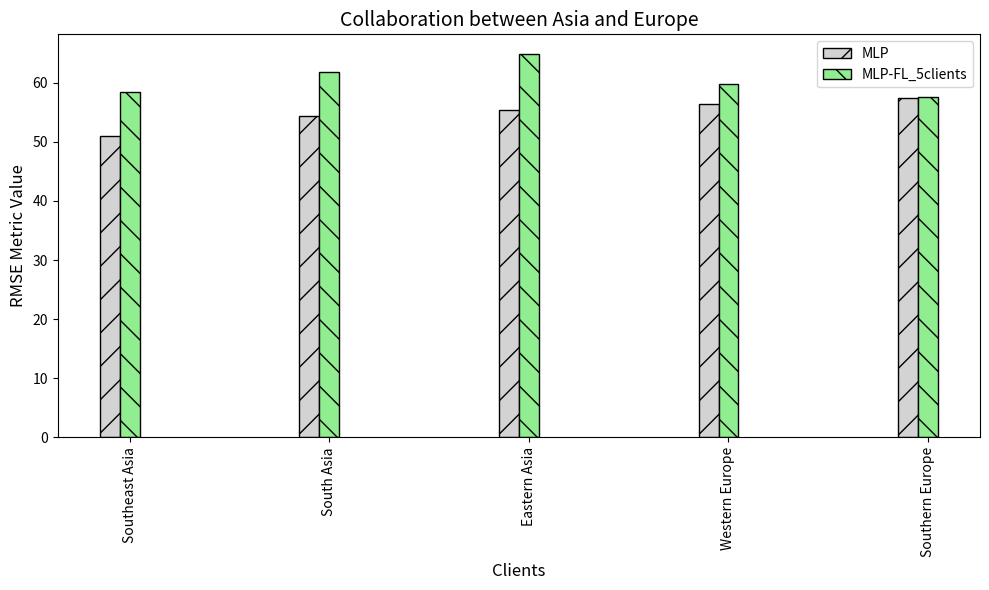

The matplotlib source for this figure:
# -*- coding = utf-8 -*-
# @time:17/07/2023 08:44
# Author:Yunbo Long
# @File:local_total_after.py
# @Software:PyCharm
import numpy as np
import matplotlib.pyplot as plt

# Region names
region_map = {
    0: 'Southeast Asia',
    1: 'South Asia',
    # 2: 'Oceania',
    3: 'Eastern Asia',
    # 5: 'West of USA',
    # 6: 'US Center',
    # 7: 'West Africa',
    # 9: 'North Africa',
    10: 'Western Europe',
    # 12: 'Central America',
    # 14: 'South America',
    16: 'Southern Europe',
    # 17: 'East of USA',
    # 22: 'South of USA'
}



# Example data (replace with your actual data)
clients = list(region_map.values())
metrics = ['MAE', 'MAPE', 'MSE', 'RMSE', 'R-squared']

# MLP algorithm metrics for each client
mlp_metrics = [
    [32.66, 3.5, 0.0272, 51.05, 0.87],
    [35.51, 12.082, 0.2579, 54.28, 0.83],
    # [36.86, 1.701, 0.006045, 54.54, 0.805],
    [38.30, 1.435, 0.0088234, 55.36, 0.87],
    # [37.90, 1.35, 0.00513, 55.99, 0.749],
    # [38.34, 1.704, 0.008572, 55, 0.75],
    # [41.63, 3.05, 0.01958, 60.67, 0.679],
    # [41.99, 2.105, 0.01402, 60.22, 0.696],
    [37.79, 0.6459, 0.001202, 56.45, 0.87],
    # [40.67, 0.6457, 0.0027, 56.25, 0.74],
    # [43.49, 0.8766, 0.002168, 58.86, 0.71],
    [39.78, 1.012, 0.004945, 57.43, 0.878],
    # [56.90, 0.9644, 0.00235, 68.08, 0.62],
    # [39.66, 1.315, 0.004101, 58.92, 0.705],
    # # ... Add metrics for other clients
]


# # MPL-FL algorithm metrics for each client
# mlp_fl_metrics6 = [
#     [39.761, 54.54, 0.1936, 54.54, 0.8518],
#     [41.994, 57.344, 0.2404, 57.344, 0.8136],
#     [40.957, 56.375, 0.1562, 56.375, 0.7921],
#     [45.259, 63.049, 0.2301, 63.049, 0.8323],
#     # [54.37, 22.606, 0.2514, 181.255, 0.61],
#     # [53.99, 23.109, 0.2802, 178.856, 0.61],
#     # [55.69, 21.311, 0.3451, 173.906, 0.56],
#     # [56.89, 25.477, 0.3839, 179.821, 0.55],
#     [43.205, 18.096, 0.1187, 62.048, 0.8484],
#     # [55.03, 17.259, 0.1115, 186.88, 0.59],
#     # [55.51, 18.27, 0.1311, 183.141, 0.60],
#     [41.474, 19.26, 0.1464, 60.27, 0.8659],
#     # [56.02, 23.52, 0.2483, 183.138, 0.59],
#     # [53.29, 24.247, 0.3021, 183.005, 0.58],
#     # # ... Add metrics for other clients
# ]


mlp_fl_metrics5 = [
    [44.495, 54.54, 0.1936, 58.398, 0.8301],
    [47.321, 57.344, 0.2404, 61.753, 0.7839],
    # [40.957, 56.375, 0.1562, 56.375, 0.671],
    [48.718, 63.049, 0.2301, 64.923, 0.8222],
    # [54.37, 22.606, 0.2514, 181.255, 0.61],
    # [53.99, 23.109, 0.2802, 178.856, 0.61],
    # [55.69, 21.311, 0.3451, 173.906, 0.56],
    # [56.89, 25.477, 0.3839, 179.821, 0.55],
    [43.279, 18.096, 0.1187, 59.826, 0.8591],
    # [55.03, 17.259, 0.1115, 186.88, 0.59],
    # [55.51, 18.27, 0.1311, 183.141, 0.60],
    [41.08, 19.26, 0.1464, 57.644, 0.8773],
    # [56.02, 23.52, 0.2483, 183.138, 0.59],
    # [53.29, 24.247, 0.3021, 183.005, 0.58],
    # # ... Add metrics for other clients
]
# #
# # MPL-FL algorithm metrics for each client
# mpl_fl_metrics_euro = [
#     [55.23, 21.962, 0.1936, 105.662, 0.71],
#     [54.625, 23.733, 0.2404, 98.393, 0.69],
#     [53.98, 18.095, 0.1562, 97.874, 0.671],
#     [57.98, 20.502, 0.2301, 121.892, 0.725],
#     # [54.37, 22.606, 0.2514, 181.255, 0.61],
#     # [53.99, 23.109, 0.2802, 178.856, 0.61],
#     # [55.69, 21.311, 0.3451, 173.906, 0.56],
#     # [56.89, 25.477, 0.3839, 179.821, 0.55],
#     [37.139, 18.096, 0.1187, 55.202, 0.88],
#     # [55.03, 17.259, 0.1115, 186.88, 0.59],
#     # [55.51, 18.27, 0.1311, 183.141, 0.60],
#     [35.466, 19.26, 0.1464, 52.449, 0.90],
#     # [56.02, 23.52, 0.2483, 183.138, 0.59],
#     # [53.29, 24.247, 0.3021, 183.005, 0.58],
#     # ... Add metrics for other clients
# ]
#
# # MPL-FL algorithm metrics for each client
# mlp_fl_metrics_asia = [
#     [28.936, 21.962, 0.1936, 49.323, 0.88],
#     [30.746, 23.733, 0.2404, 51.475, 0.85],
#     [53.98, 18.095, 0.1562, 97.874, 0.671],
#     [57.98, 20.502, 0.2301, 121.892, 0.725],
#     # [54.37, 22.606, 0.2514, 181.255, 0.61],
#     # [53.99, 23.109, 0.2802, 178.856, 0.61],
#     # [55.69, 21.311, 0.3451, 173.906, 0.56],
#     # [56.89, 25.477, 0.3839, 179.821, 0.55],
#     [59.91, 18.096, 0.1187, 141.244, 0.76],
#     # [55.03, 17.259, 0.1115, 186.88, 0.59],
#     # [55.51, 18.27, 0.1311, 183.141, 0.60],
#     [62.47, 19.26, 0.1464, 142.694, 0.71],
#     # [56.02, 23.52, 0.2483, 183.138, 0.59],
#     # [53.29, 24.247, 0.3021, 183.005, 0.58],
#     # # ... Add metrics for other clients
# ]


# Set the width of the bars
bar_width = 0.1
padding = 0

r1 = np.arange(len(clients))
r2 = [x + bar_width + padding for x in r1]
r3 = [x + bar_width + padding for x in r2]
r4 = [x + bar_width + padding for x in r3]
r5 = [x + bar_width + padding for x in r4]
r6 = [x + bar_width + padding for x in r5]

patterns = ['/', '\\', '-', 'O', '.', '*']
colors = ['lightgreen', 'orange',  'yellow', 'red']

plt.figure(figsize=(10, 6))  # Set the size of the plot to 10 inches by 6 inches


for i, client in enumerate(clients):
    # MLP and MLP-FL bars with the same pattern
    plt.bar(r1[i], mlp_metrics[i][3], color='lightgrey', hatch=patterns[0], width=bar_width, edgecolor='black',
            label='MLP' if i == 0 else "")
    # plt.bar(r2[i], mlp_fl_metrics6[i][3], color=colors[0], hatch=patterns[0], width=bar_width, edgecolor='black',
    #         label='MLP-FL_6_clients' if i == 0 else "")
    # CNN and CNN-FL bars with the same pattern
    # if i!=2:

    plt.bar(r2[i], mlp_fl_metrics5[i][3], color=colors[0], hatch=patterns[1], width=bar_width, edgecolor='black',
                label='MLP-FL_5clients' if i == 0 else "")

    #
    # if i in [4,5]:
    #
    #     plt.bar(r4[i], mpl_fl_metrics_euro[i][3], color=colors[2], hatch=patterns[2], width=bar_width, edgecolor='black',
    #             label='MLP-FL_2_clients' if i == 0 else "")
    #
    # if i in [0,1]:
    #
    #     plt.bar(r5[i], mlp_fl_metrics_asia[i][3], color=colors[2], hatch=patterns[3], width=bar_width, edgecolor='black',
    #             label='MLP-FL_1_clients' if i == 0 else "")
    # plt.bar(r4[i], cnn_fl_metrics[i][0], color=colors[1], hatch=patterns[1], width=bar_width, edgecolor='black',
    #         label='CNN-FL' if i == 0 else "")
    # # TF and TF-FL bars with the same pattern
    # plt.bar(r5[i], tf_metrics[i][0], color='lightgrey', hatch=patterns[2], width=bar_width, edgecolor='black',
    #         label='TF' if i == 0 else "")
    # plt.bar(r6[i], tf_fl_metrics[i][0], color=colors[2], hatch=patterns[2], width=bar_width, edgecolor='black',
    #         label='TF-FL' if i == 0 else "")

# Add x-axis labels

plt.xlabel('Clients', fontsize=12)  # Update fontsize value as needed
plt.xticks([r + bar_width for r in range(len(clients))], clients, rotation=90, fontsize=10)  # Update fontsize value as needed

plt.ylabel('RMSE Metric Value', fontsize=12)  # Update fontsize value as needed

plt.title('Collaboration between Asia and Europe', fontsize=14)  # Update fontsize value as needed

plt.legend(fontsize=10)  # Update fontsize value as needed

plt.tight_layout()
plt.show()

